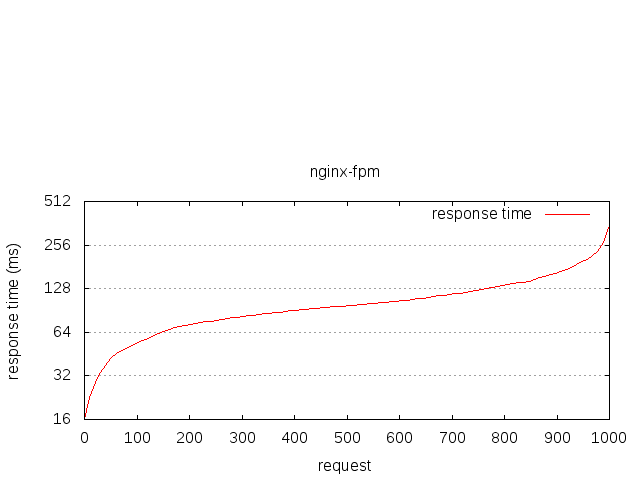

The data file committed next to this chart (first rows):
starttime	seconds	ctime	dtime	ttime	wait
Tue May 09 23:08:27 2017	1494364107	0	15	15	15
Tue May 09 23:08:27 2017	1494364107	0	16	16	16
Tue May 09 23:08:27 2017	1494364107	0	16	16	16
Tue May 09 23:08:27 2017	1494364107	0	17	17	17
Tue May 09 23:08:27 2017	1494364107	0	19	19	19
Tue May 09 23:08:27 2017	1494364107	0	19	19	19
Tue May 09 23:08:27 2017	1494364107	0	20	20	20
Tue May 09 23:08:27 2017	1494364107	0	20	20	20
Tue May 09 23:08:27 2017	1494364107	0	21	21	21
Tue May 09 23:08:26 2017	1494364106	0	22	22	22
Tue May 09 23:08:27 2017	1494364107	0	23	23	23
Tue May 09 23:08:27 2017	1494364107	0	23	23	23
Tue May 09 23:08:26 2017	1494364106	0	23	23	23
Tue May 09 23:08:27 2017	1494364107	0	23	23	23
Tue May 09 23:08:27 2017	1494364107	0	23	23	23
Tue May 09 23:08:27 2017	1494364107	0	24	24	24
Tue May 09 23:08:27 2017	1494364107	0	25	25	25
Tue May 09 23:08:27 2017	1494364107	0	27	27	27
Tue May 09 23:08:27 2017	1494364107	0	27	27	27
Tue May 09 23:08:26 2017	1494364106	1	26	27	26
Tue May 09 23:08:26 2017	1494364106	1	27	29	27
Tue May 09 23:08:26 2017	1494364106	0	29	29	29
Tue May 09 23:08:27 2017	1494364107	0	30	30	30
Tue May 09 23:08:27 2017	1494364107	0	30	30	30
Tue May 09 23:08:27 2017	1494364107	0	32	32	31
Tue May 09 23:08:27 2017	1494364107	0	32	32	32
Tue May 09 23:08:27 2017	1494364107	0	32	32	32
Tue May 09 23:08:27 2017	1494364107	0	32	32	32
Tue May 09 23:08:27 2017	1494364107	0	33	33	33
Tue May 09 23:08:27 2017	1494364107	0	33	33	33
Tue May 09 23:08:27 2017	1494364107	0	34	34	34
Tue May 09 23:08:27 2017	1494364107	0	34	34	34
Tue May 09 23:08:26 2017	1494364106	1	33	34	33
Tue May 09 23:08:27 2017	1494364107	0	35	35	35
Tue May 09 23:08:27 2017	1494364107	0	35	36	35
Tue May 09 23:08:26 2017	1494364106	1	34	36	34
Tue May 09 23:08:26 2017	1494364106	1	35	36	35
Tue May 09 23:08:27 2017	1494364107	0	36	36	36
Tue May 09 23:08:27 2017	1494364107	0	37	37	37
Tue May 09 23:08:27 2017	1494364107	0	37	37	37
Tue May 09 23:08:27 2017	1494364107	0	37	37	37
Tue May 09 23:08:27 2017	1494364107	0	38	38	38
Tue May 09 23:08:27 2017	1494364107	0	38	38	38
Tue May 09 23:08:27 2017	1494364107	0	39	39	39
Tue May 09 23:08:27 2017	1494364107	0	39	39	39
Tue May 09 23:08:27 2017	1494364107	0	39	39	39
Tue May 09 23:08:27 2017	1494364107	0	40	40	40
Tue May 09 23:08:27 2017	1494364107	0	40	40	40
Tue May 09 23:08:27 2017	1494364107	0	40	40	40
Tue May 09 23:08:26 2017	1494364106	0	42	42	42
Tue May 09 23:08:26 2017	1494364106	0	42	42	42
Tue May 09 23:08:26 2017	1494364106	0	43	43	43
Tue May 09 23:08:28 2017	1494364108	0	43	43	43
Tue May 09 23:08:26 2017	1494364106	0	44	44	44
Tue May 09 23:08:27 2017	1494364107	0	45	45	45
Tue May 09 23:08:26 2017	1494364106	0	45	45	45
Tue May 09 23:08:27 2017	1494364107	0	45	45	45
Tue May 09 23:08:27 2017	1494364107	0	45	45	45
Tue May 09 23:08:28 2017	1494364108	0	46	46	46
Tue May 09 23:08:26 2017	1494364106	0	46	46	46
... 940 more rows
